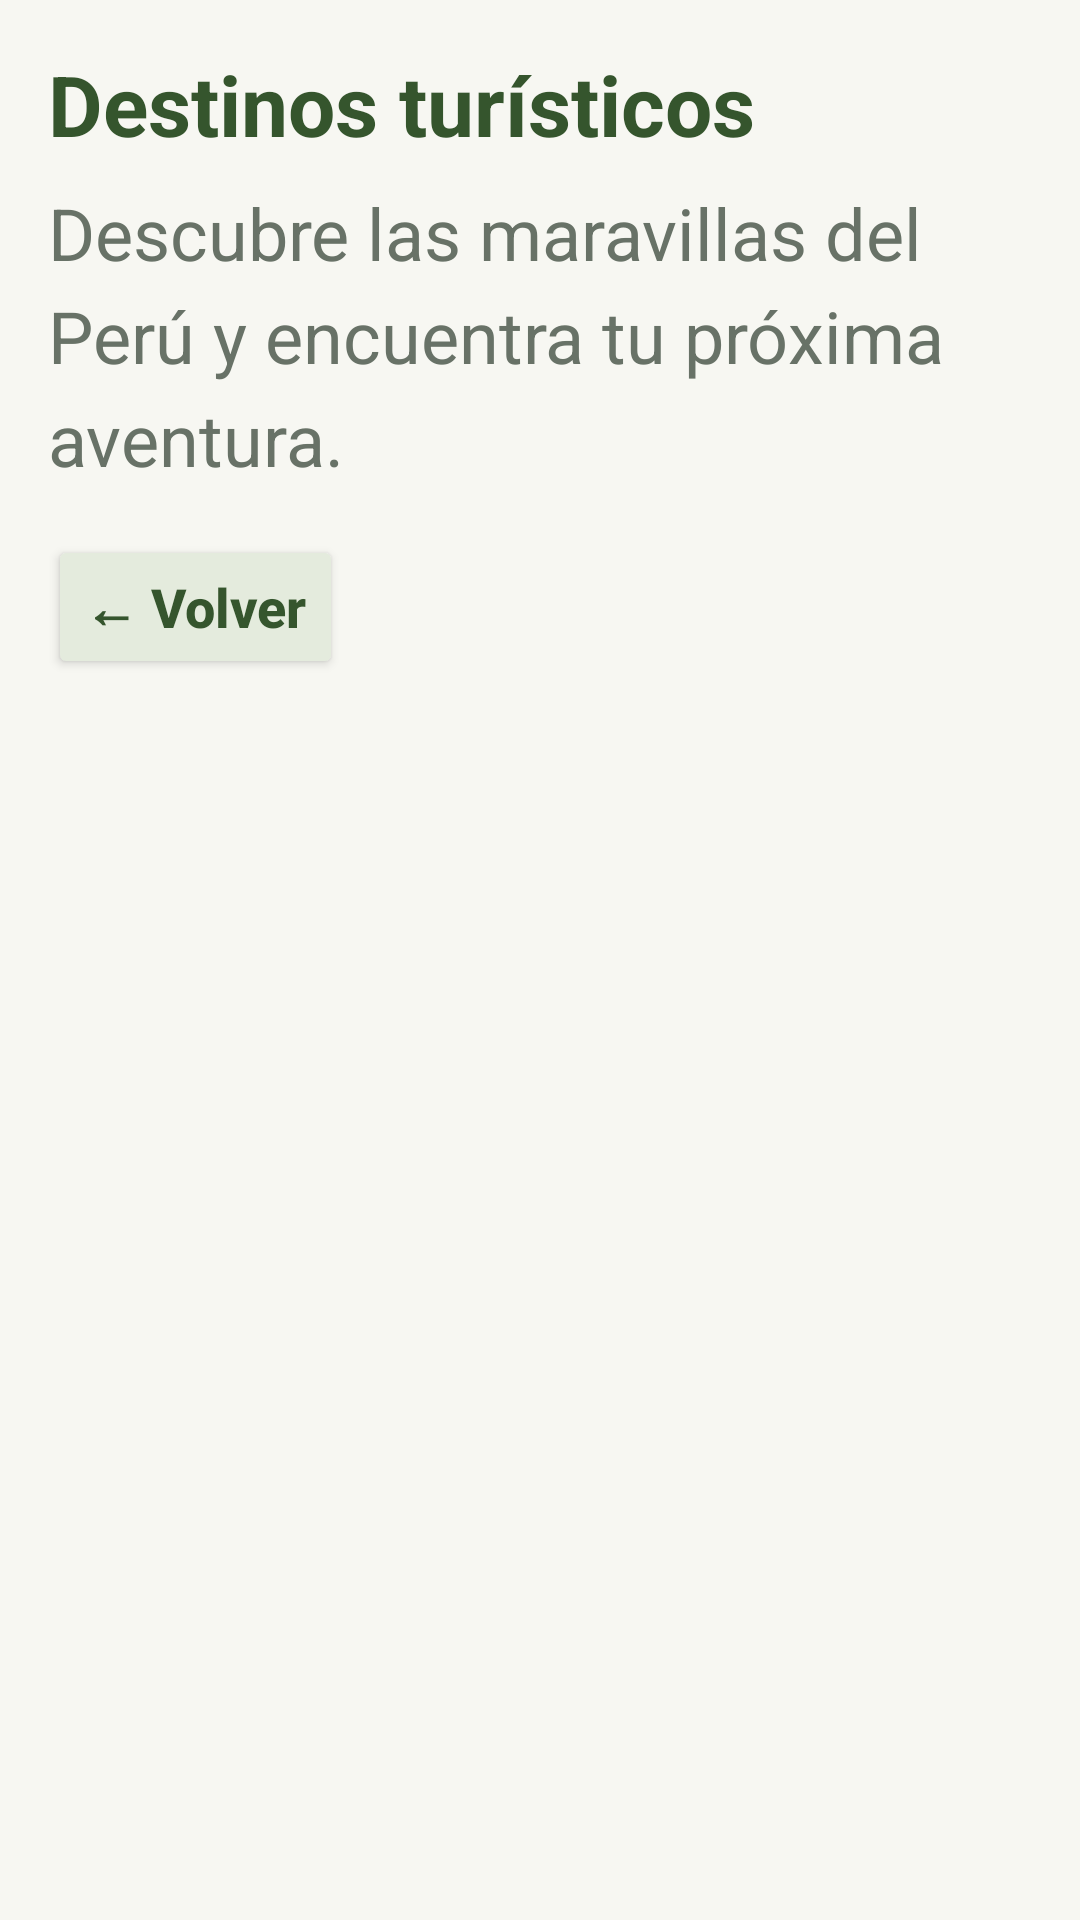

Layout XML and referenced resources for this Android screen:
<!-- AndroidManifest.xml: application theme Theme.ParcialApp -->
<!-- res/layout/fragment_destinos.xml -->
<?xml version="1.0" encoding="utf-8"?>

<LinearLayout
    xmlns:android="http://schemas.android.com/apk/res/android"
    android:layout_width="match_parent"
    android:layout_height="match_parent"
    android:background="@color/fondo_claro"
    android:orientation="vertical"
    android:padding="16dp">

    <TextView
        android:layout_width="match_parent"
        android:layout_height="wrap_content"
        android:text="Destinos turísticos"
        android:textColor="@color/verde_oscuro"
        android:textSize="28sp"
        android:textStyle="bold" />

    <TextView
        android:layout_width="match_parent"
        android:layout_height="wrap_content"
        android:layout_marginTop="8dp"
        android:text="Descubre las maravillas del Perú y encuentra tu próxima aventura."
        android:textColor="@color/texto_secundario"
        android:textSize="24sp"
        android:lineSpacingExtra="6sp" />

    <Button
        android:id="@+id/btnVolverDestinos"
        android:layout_width="wrap_content"
        android:layout_height="48dp"
        android:layout_marginTop="16dp"
        android:backgroundTint="@color/verde_suave"
        android:text="← Volver"
        android:textAllCaps="false"
        android:textColor="@color/verde_oscuro"
        android:textSize="18sp"
        android:textStyle="bold" />

    <androidx.recyclerview.widget.RecyclerView
        android:id="@+id/recyclerDestinos"
        android:layout_width="match_parent"
        android:layout_height="0dp"
        android:layout_weight="1"
        android:layout_marginTop="20dp"
        android:clipToPadding="false"
        android:paddingBottom="16dp" />

</LinearLayout>
<!-- resources referenced by this layout -->
<resources>
  <color name="fondo_claro">#F7F7F2</color>
  <color name="texto_secundario">#687267</color>
  <color name="verde_oscuro">#35552D</color>
  <color name="verde_suave">#E4EBDD</color>
  <style name="Theme.ParcialApp" parent="Theme.MaterialComponents.DayNight.NoActionBar">
          <item name="colorPrimary">@color/verde_natural</item>
          <item name="colorPrimaryVariant">@color/verde_oscuro</item>
          <item name="colorOnPrimary">@color/blanco</item>
          <item name="colorSecondary">@color/verde_natural</item>
          <item name="colorSecondaryVariant">@color/verde_oscuro</item>
          <item name="colorOnSecondary">@color/blanco</item>
          <item name="android:statusBarColor">@color/verde_oscuro</item>
          <item name="android:navigationBarColor">@color/verde_oscuro</item>
          <item name="android:windowLightStatusBar">false</item>
          <item name="android:windowBackground">@color/fondo_claro</item>
      </style>
  <color name="verde_natural">#4F7942</color>
  <color name="blanco">#FFFFFF</color>
</resources>
